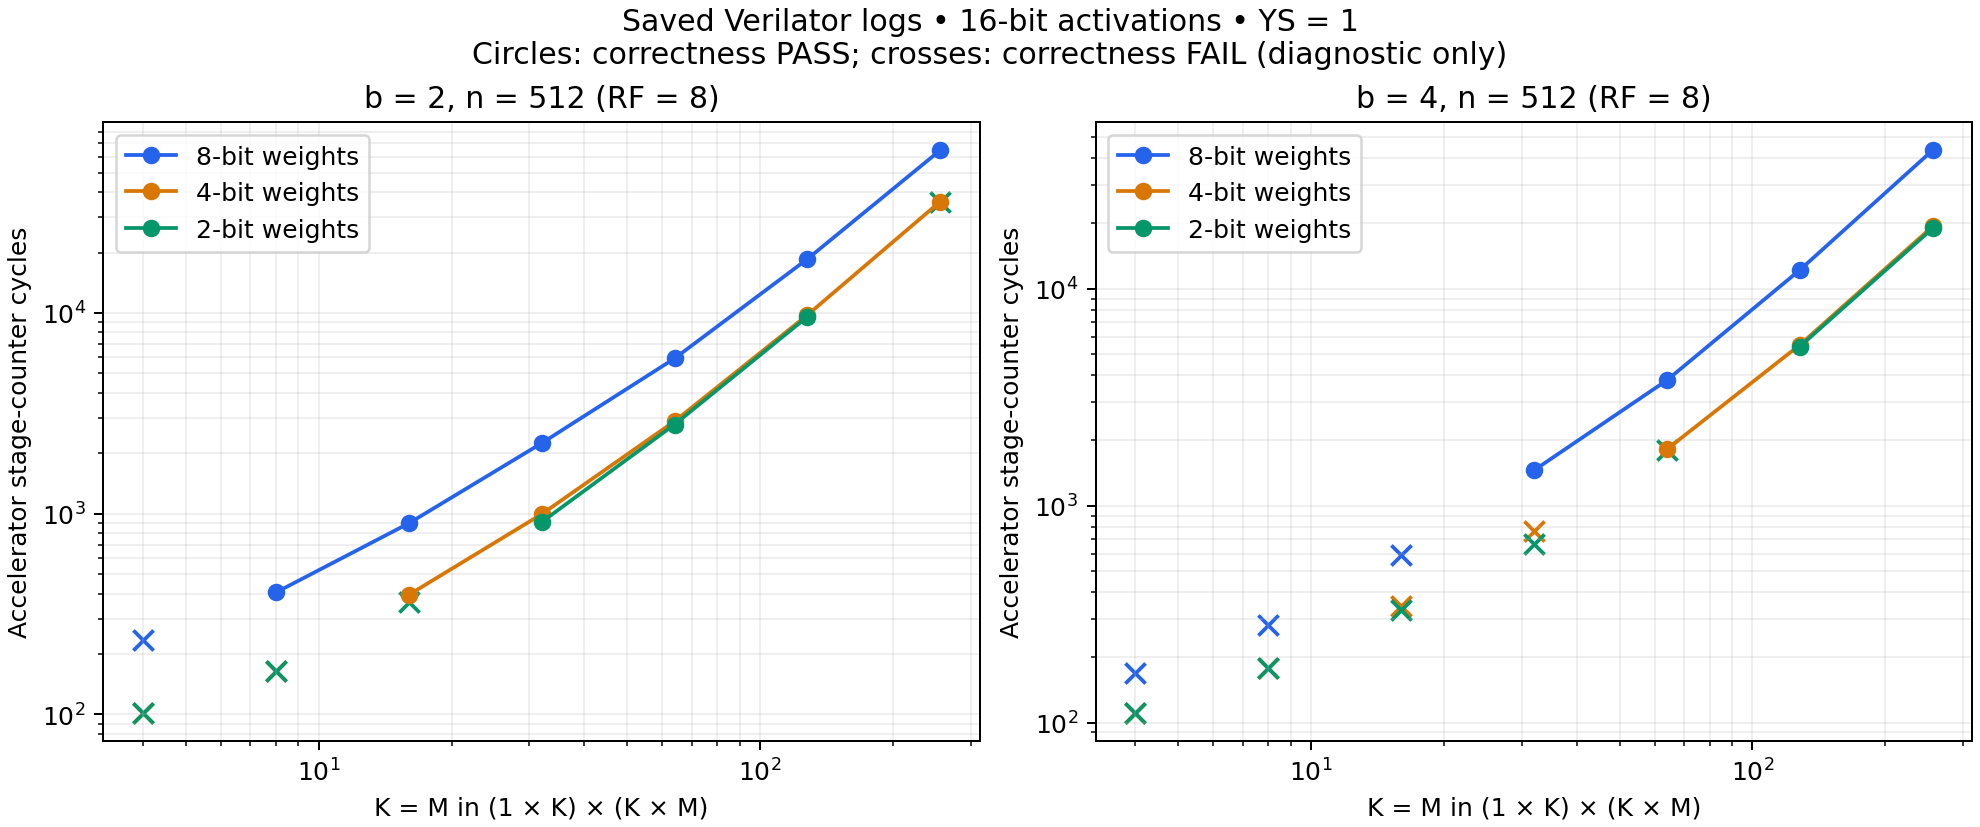

Values plotted in this chart, from the file beside it:
XS, YS, RF, Rin, Cin, Cout, in_bits, w_bits, status, result_detail, Load X, Generate BRAMs, Load W and Select, Store O, Total, complete_counters, SW Mat-Mul, HW Mat-Mul, source
2, 1, 1, 1, 16, 1, 16, 4, PASS, correctness pass, 49, 40, 14, 25, 128, True, 3979, 1954, LUMAX/software/tests/src/Log/XS=2_YS=1_M…
2, 1, 1, 1, 32, 1, 16, 4, PASS, correctness pass, 63, 80, 22, 25, 190, True, 7444, 2016, LUMAX/software/tests/src/Log/XS=2_YS=1_M…
2, 1, 1, 1, 64, 1, 16, 4, PASS, correctness pass, 94, 160, 44, 25, 323, True, 14373, 2149, LUMAX/software/tests/src/Log/XS=2_YS=1_M…
2, 1, 1, 1, 64, 64, 16, 4, PASS, correctness pass, 84, 160, 2694, 268, 3206, True, 907312, 5090, LUMAX/software/tests/src/Log/XS=2_YS=1_M…
2, 1, 8, 1, 128, 128, 16, 2, PASS, correctness pass, 131, 128, 8833, 478, 9570, True, 3628114, 11518, LUMAX/software/tests/src/Log/XS=2_YS=1_M…
2, 1, 8, 1, 128, 128, 16, 4, PASS, correctness pass, 131, 320, 8833, 478, 9762, True, 3613762, 11692, LUMAX/software/tests/src/Log/XS=2_YS=1_M…
2, 1, 8, 1, 128, 128, 16, 8, PASS, correctness pass, 152, 4160, 13756, 489, 18557, True, 2837226, 20422, LUMAX/software/tests/src/Log/XS=2_YS=1_M…
2, 1, 8, 1, 16, 16, 16, 2, FAIL, correctness mismatch, 49, 16, 215, 84, 364, True, 57481, 2281, LUMAX/software/tests/src/Log/XS=2_YS=1_M…
2, 1, 8, 1, 16, 16, 16, 4, PASS, correctness pass, 49, 40, 221, 84, 394, True, 57191, 2219, LUMAX/software/tests/src/Log/XS=2_YS=1_M…
2, 1, 8, 1, 16, 16, 16, 8, PASS, correctness pass, 49, 520, 258, 68, 895, True, 44978, 2752, LUMAX/software/tests/src/Log/XS=2_YS=1_M…
2, 1, 8, 1, 256, 256, 16, 2, FAIL, correctness mismatch, 227, 256, 34049, 970, 35502, True, 15343473, 37560, LUMAX/software/tests/src/Log/XS=2_YS=1_M…
2, 1, 8, 1, 256, 256, 16, 4, PASS, correctness pass, 227, 640, 34049, 970, 35886, True, 15283317, 37885, LUMAX/software/tests/src/Log/XS=2_YS=1_M…
2, 1, 8, 1, 256, 256, 16, 8, PASS, correctness pass, 288, 8320, 55070, 972, 64650, True, 11323861, 66559, LUMAX/software/tests/src/Log/XS=2_YS=1_M…
2, 1, 8, 1, 32, 32, 16, 2, PASS, correctness pass, 63, 32, 673, 140, 908, True, 225850, 2806, LUMAX/software/tests/src/Log/XS=2_YS=1_M…
2, 1, 8, 1, 32, 32, 16, 4, PASS, correctness pass, 63, 80, 701, 150, 994, True, 224791, 2820, LUMAX/software/tests/src/Log/XS=2_YS=1_M…
2, 1, 8, 1, 32, 32, 16, 8, PASS, correctness pass, 66, 1040, 1014, 124, 2244, True, 176125, 4101, LUMAX/software/tests/src/Log/XS=2_YS=1_M…
2, 1, 8, 1, 4, 4, 16, 2, FAIL, correctness mismatch, 26, 4, 40, 32, 102, True, 4263, 2019, LUMAX/software/tests/src/Log/XS=2_YS=1_M…
2, 1, 8, 1, 4, 4, 16, 4, FAIL, correctness mismatch, 26, 10, 34, 32, 102, True, 4231, 1927, LUMAX/software/tests/src/Log/XS=2_YS=1_M…
2, 1, 8, 1, 4, 4, 16, 8, FAIL, correctness mismatch, 26, 130, 47, 32, 235, True, 3427, 2004, LUMAX/software/tests/src/Log/XS=2_YS=1_M…
2, 1, 8, 1, 512, 512, 16, 4, UNKNOWN, no result, , , , , , False, , , LUMAX/software/tests/src/Log/XS=2_YS=1_M…
2, 1, 8, 1, 512, 512, 16, 8, FAIL, simulation failure, , , , , , False, , , LUMAX/software/tests/src/Log/XS=2_YS=1_M…
2, 1, 8, 1, 64, 1, 16, 8, PASS, correctness pass, 102, 2080, 56, 25, , False, 5314, 3396, LUMAX/software/tests/src/Log/XS=2_YS=1_M…
2, 1, 8, 1, 64, 64, 16, 2, PASS, correctness pass, 102, 64, 2369, 246, 2781, True, 896739, 4679, LUMAX/software/tests/src/Log/XS=2_YS=1_M…
2, 1, 8, 1, 64, 64, 16, 4, PASS, correctness pass, 87, 160, 2369, 269, 2885, True, 907312, 4768, LUMAX/software/tests/src/Log/XS=2_YS=1_M…
2, 1, 8, 1, 64, 64, 16, 8, PASS, correctness pass, 84, 2080, 3513, 254, 5931, True, 712272, 7790, LUMAX/software/tests/src/Log/XS=2_YS=1_M…
2, 1, 8, 1, 8, 8, 16, 2, FAIL, correctness mismatch, 26, 8, 84, 46, 164, True, 15040, 2081, LUMAX/software/tests/src/Log/XS=2_YS=1_M…
2, 1, 8, 1, 8, 8, 16, 4, FAIL, correctness mismatch, 26, 20, 73, 46, 165, True, 14961, 1990, LUMAX/software/tests/src/Log/XS=2_YS=1_M…
2, 1, 8, 1, 8, 8, 16, 8, PASS, correctness pass, 26, 260, 73, 46, 405, True, 11853, 2260, LUMAX/software/tests/src/Log/XS=2_YS=1_M…
4, 1, 8, 1, 128, 128, 16, 2, PASS, correctness pass, 131, 64, 4737, 479, 5411, True, 3628114, 7359, LUMAX/software/tests/src/Log/XS=4_YS=1_M…
4, 1, 8, 1, 128, 128, 16, 4, PASS, correctness pass, 131, 160, 4737, 478, 5506, True, 3613762, 7435, LUMAX/software/tests/src/Log/XS=4_YS=1_M…
4, 1, 8, 1, 128, 128, 16, 8, PASS, correctness pass, 140, 2080, 9486, 490, 12196, True, 2837226, 14062, LUMAX/software/tests/src/Log/XS=4_YS=1_M…
4, 1, 8, 1, 16, 16, 16, 2, FAIL, correctness mismatch, 49, 8, 188, 84, 329, True, 57481, 2246, LUMAX/software/tests/src/Log/XS=4_YS=1_M…
4, 1, 8, 1, 16, 16, 16, 4, FAIL, correctness mismatch, 49, 20, 193, 84, 346, True, 57191, 2170, LUMAX/software/tests/src/Log/XS=4_YS=1_M…
4, 1, 8, 1, 16, 16, 16, 8, FAIL, correctness mismatch, 49, 260, 213, 68, 590, True, 44978, 2446, LUMAX/software/tests/src/Log/XS=4_YS=1_M…
4, 1, 8, 1, 256, 256, 16, 2, PASS, correctness pass, 227, 128, 17665, 970, 18990, True, 15343458, 21040, LUMAX/software/tests/src/Log/XS=4_YS=1_M…
4, 1, 8, 1, 256, 256, 16, 4, PASS, correctness pass, 227, 320, 17867, 968, 19382, True, 15283317, 21379, LUMAX/software/tests/src/Log/XS=4_YS=1_M…
4, 1, 8, 1, 256, 256, 16, 8, PASS, correctness pass, 264, 4160, 38114, 982, 43520, True, 11323861, 45428, LUMAX/software/tests/src/Log/XS=4_YS=1_M…
4, 1, 8, 1, 32, 32, 16, 2, FAIL, correctness mismatch, 63, 16, 449, 140, 668, True, 225850, 2566, LUMAX/software/tests/src/Log/XS=4_YS=1_M…
4, 1, 8, 1, 32, 32, 16, 4, FAIL, correctness mismatch, 63, 40, 508, 150, 761, True, 224791, 2586, LUMAX/software/tests/src/Log/XS=4_YS=1_M…
4, 1, 8, 1, 32, 32, 16, 8, PASS, correctness pass, 63, 520, 748, 124, 1455, True, 176125, 3311, LUMAX/software/tests/src/Log/XS=4_YS=1_M…
4, 1, 8, 1, 4, 4, 16, 2, FAIL, correctness mismatch, 28, 2, 49, 32, 111, True, 4263, 2028, LUMAX/software/tests/src/Log/XS=4_YS=1_M…
4, 1, 8, 1, 4, 4, 16, 4, FAIL, correctness mismatch, 28, 5, 46, 32, 111, True, 4231, 1935, LUMAX/software/tests/src/Log/XS=4_YS=1_M…
4, 1, 8, 1, 4, 4, 16, 8, FAIL, correctness mismatch, 28, 65, 45, 32, 170, True, 3405, 2025, LUMAX/software/tests/src/Log/XS=4_YS=1_M…
4, 1, 8, 1, 64, 64, 16, 2, FAIL, correctness mismatch, 102, 32, 1420, 246, 1800, True, 896739, 3698, LUMAX/software/tests/src/Log/XS=4_YS=1_M…
4, 1, 8, 1, 64, 64, 16, 4, PASS, correctness pass, 87, 80, 1384, 268, 1819, True, 907312, 3701, LUMAX/software/tests/src/Log/XS=4_YS=1_M…
4, 1, 8, 1, 64, 64, 16, 8, PASS, correctness pass, 78, 1040, 2414, 254, 3786, True, 712272, 5645, LUMAX/software/tests/src/Log/XS=4_YS=1_M…
4, 1, 8, 1, 8, 8, 16, 2, FAIL, correctness mismatch, 26, 4, 102, 46, 178, True, 15040, 2095, LUMAX/software/tests/src/Log/XS=4_YS=1_M…
4, 1, 8, 1, 8, 8, 16, 4, FAIL, correctness mismatch, 26, 10, 97, 46, 179, True, 14961, 2003, LUMAX/software/tests/src/Log/XS=4_YS=1_M…
4, 1, 8, 1, 8, 8, 16, 8, FAIL, correctness mismatch, 26, 130, 81, 46, 283, True, 11853, 2138, LUMAX/software/tests/src/Log/XS=4_YS=1_M…
